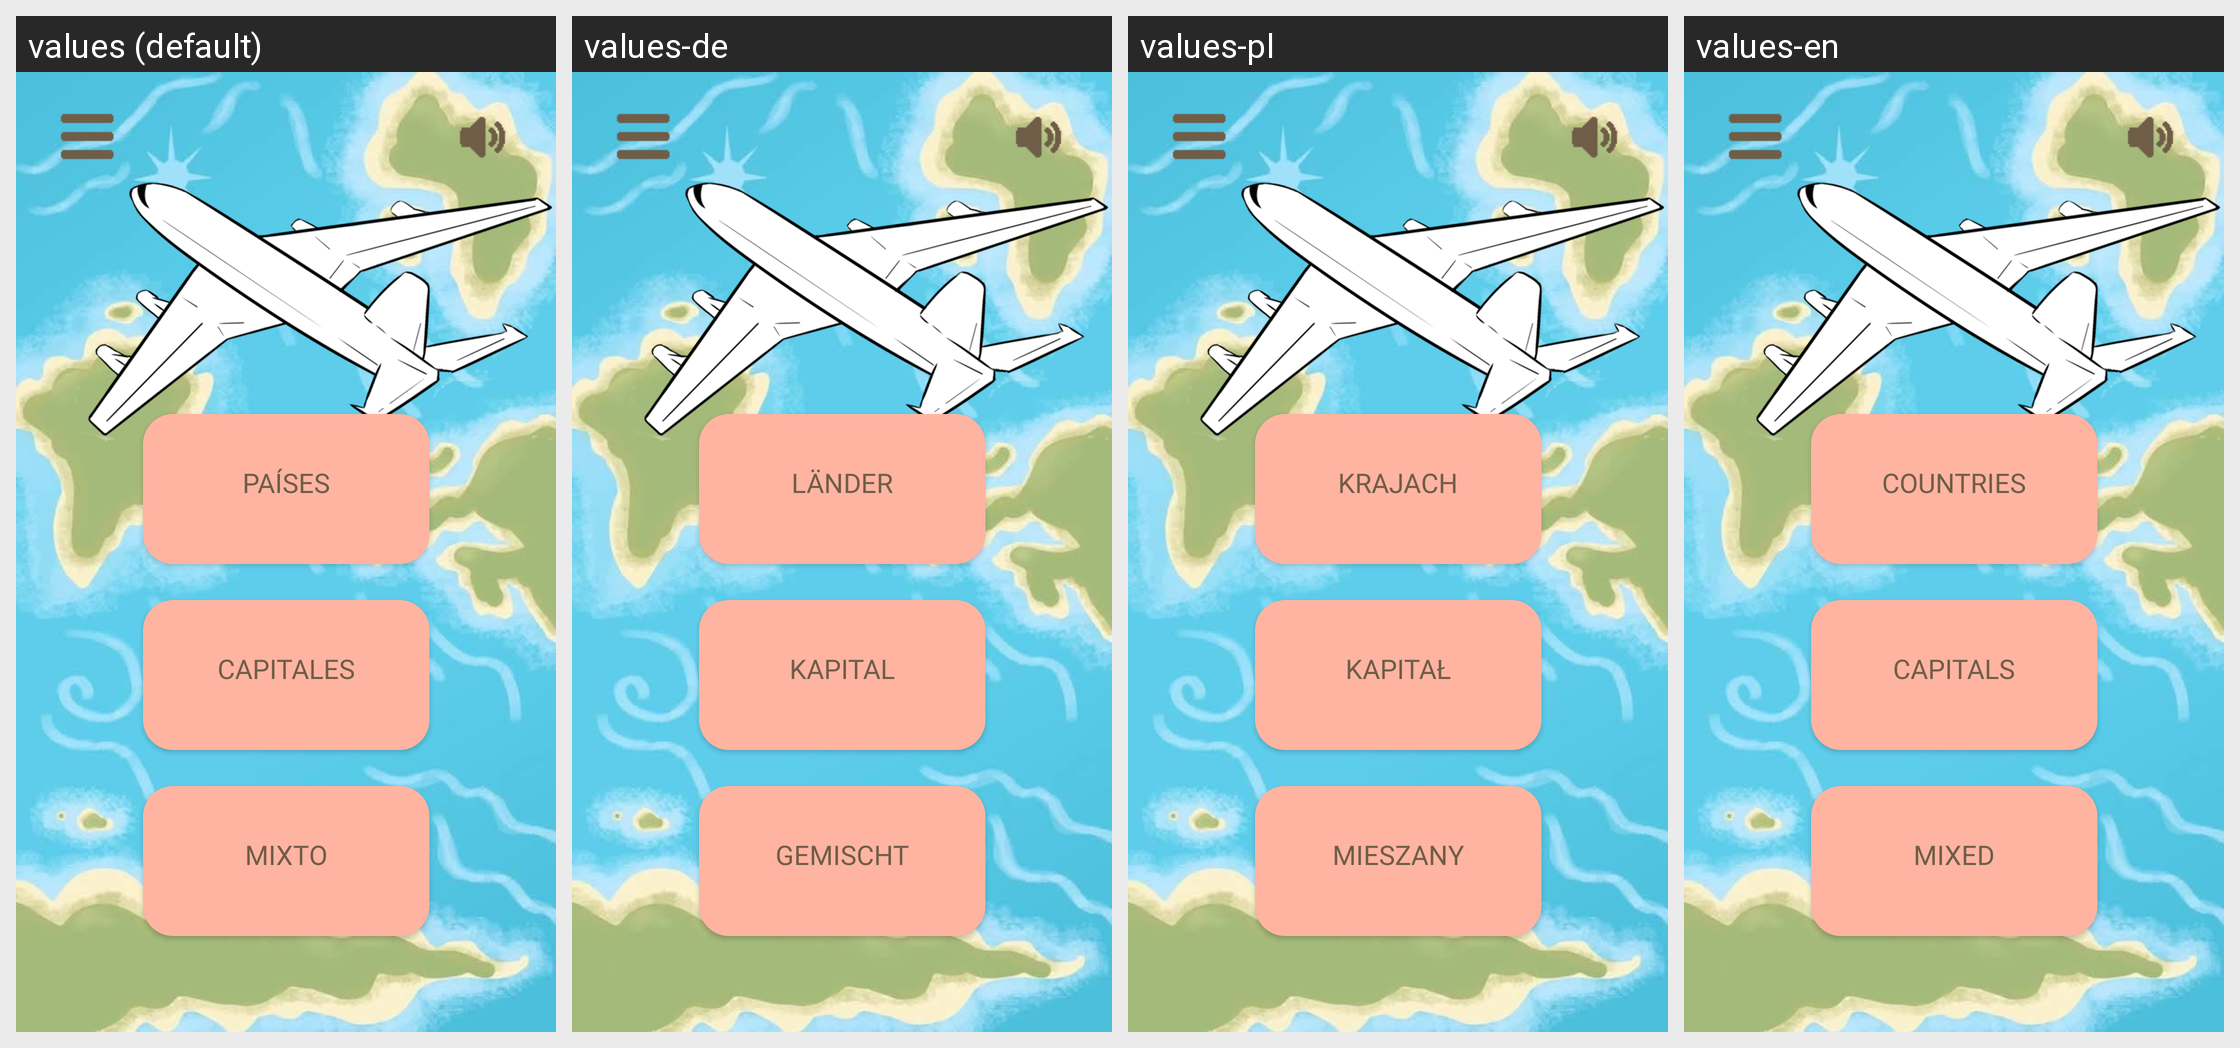

Translations of the strings shown on this Android screen, per locale in the grid:
Android screen res/layout/activity_main.xml rendered under 4 locales, left to right: values (default), values-de, values-pl, values-en. Device: Nexus 5 (rendered at 1080×1920; each locale shown at half size, 540×960, under a caption strip naming it); theme Base.Theme.ProjectErato.
Strings drawn on this screen, with the default value and each locale's value (text and hints the layout hard-codes, and strings that could not be matched under every locale, appear in the picture but are not listed):

paises
  values: Países
  values-de: Länder
  values-pl: Krajach
  values-en: Countries

capitales
  values: Capitales
  values-de: Kapital
  values-pl: Kapitał
  values-en: Capitals

mixto
  values: Mixto
  values-de: Gemischt
  values-pl: Mieszany
  values-en: Mixed
